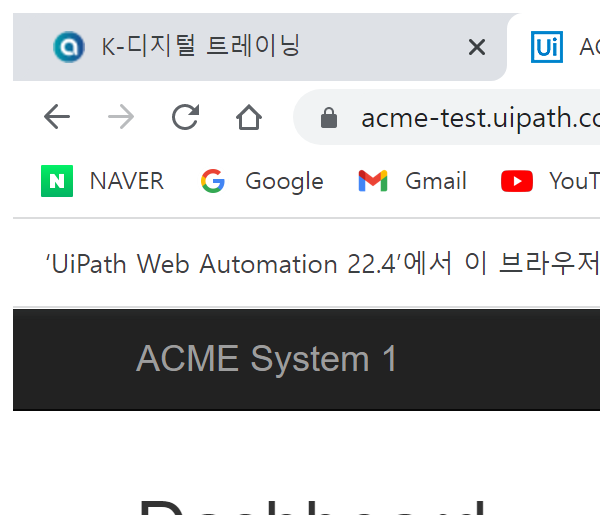
Task: TYPE_B-ver.REF
Workflow: ACME_NavigateTo

Step 1: Attach Browser 'chrome.exe ACME' in window 'ACME System 1 - Dashboard' (chrome.exe)
